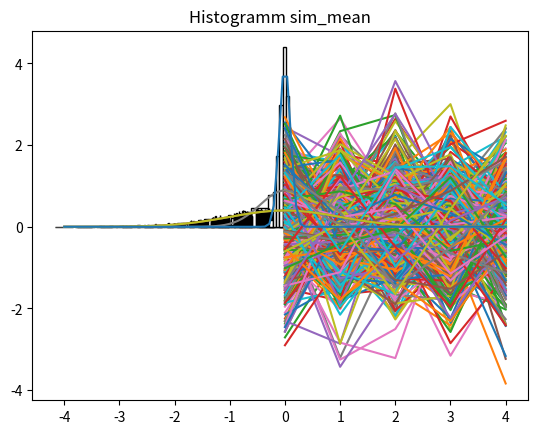

The matplotlib source for this figure:
import matplotlib.pyplot as plt
from scipy.stats import norm
import numpy as np


# Erzeugen Sie mit norm.rvs() m = 500 Stichproben aus einer 
# Standardnormalverteilung mit Umfang n = 5. Speichern Sie die Stichproben als (n × m)− Matrix ab.

n = 5
m = 500
ran = np.array(norm.rvs(size=n*m))
sim = ran.reshape((n,m))

# a) Stellen Sie die Stichproben als Runs graphisch dar, und staunen Sie über die
# zahlreichen möglichen Verläufe.

out = plt.plot(sim)
plt.show()

# b) Berechnen Sie nun für jede Stichprobe den Mittelwert x¯, und erzeugen Sie ein
# Histogramm der Mittelwerte. Aus der Theorie wissen Sie, dass die Mittelwerte
# normalverteilt mit Parameter µ = 0 und Standardabweichung σ = √1n sein müssten. 
# Überprüfen Sie dies graphisch mit Hilfe von Histogrammen und dertheoretischen Wahrscheinlichkeitsdichtekurve

plt.hist(sim.T, bins=20, density=True, edgecolor="black", facecolor="white")
x = np.linspace(-4, 4, num=100)
y = norm.pdf(x)
plt.plot(x,y)
plt.title("Histogramm sim")
plt.show()

sim_mean = sim.mean(axis=0)
plt.hist(sim_mean, density=True, edgecolor="black", facecolor="white")
x = np.linspace(-4, 4, num=100)
y = norm.pdf(x, loc=0, scale=1/np.sqrt(n))
plt.plot(x,y)
plt.title("Histogramm sim_mean")
plt.show()

# c) Wiederholen Sie die Aufgabe für n = 2, 10, 100
# n = 2
# n = 10
n = 100

m = 500
ran = np.array(norm.rvs(size=n*m))
sim = ran.reshape((n,m))


plt.hist(sim.T, bins=20, density=True, edgecolor="black", facecolor="white")
x = np.linspace(-4, 4, num=100)
y = norm.pdf(x)
plt.plot(x,y)
plt.title("Histogramm sim")
plt.show()

sim_mean = sim.mean(axis=0)
plt.hist(sim_mean, density=True, edgecolor="black", facecolor="white")
x = np.linspace(-4, 4, num=100)
y = norm.pdf(x, loc=0, scale=1/np.sqrt(n))
plt.plot(x,y)
plt.title("Histogramm sim_mean")
plt.show()









